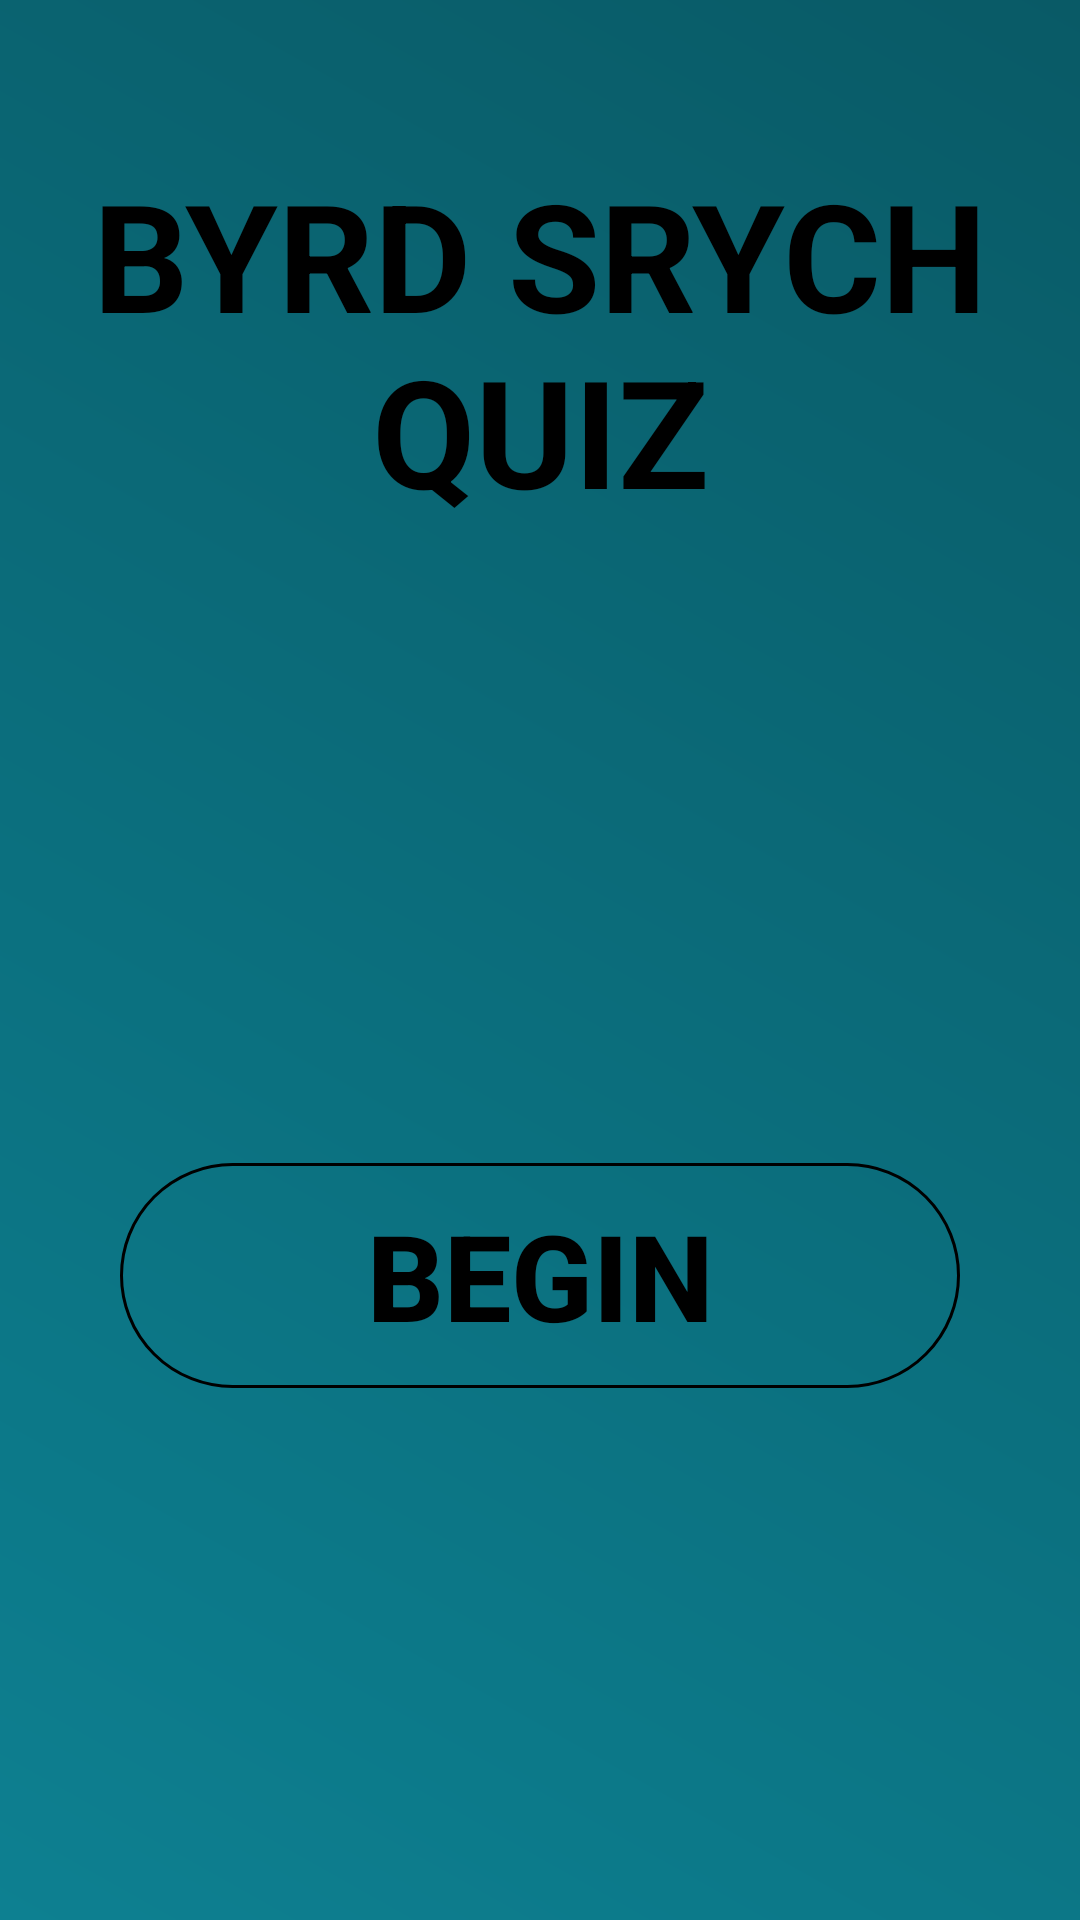

Android layout source for this screen:
<!-- AndroidManifest.xml: application theme Theme.Byrdsyrch -->
<!-- res/layout/activity_start.xml -->
<?xml version="1.0" encoding="utf-8"?>
<androidx.constraintlayout.widget.ConstraintLayout xmlns:android="http://schemas.android.com/apk/res/android"
    xmlns:app="http://schemas.android.com/apk/res-auto"
    xmlns:tools="http://schemas.android.com/tools"
    android:layout_width="match_parent"
    android:layout_height="match_parent"
    android:background="@drawable/background"
    tools:context=".Start">


    <TextView
        android:layout_width="wrap_content"
        android:layout_height="wrap_content"
        android:gravity="center"
        android:text="BYRD SRYCH QUIZ"
        android:textSize="50dp"
        android:textStyle="bold"
        app:layout_constraintBottom_toBottomOf="parent"
        app:layout_constraintLeft_toLeftOf="parent"
        app:layout_constraintRight_toRightOf="parent"
        app:layout_constraintTop_toTopOf="parent"
        app:layout_constraintVertical_bias="0.100"
        android:textColor="@color/black">



    </TextView>


    <android.widget.Button
        android:id="@+id/start"
        android:layout_width="match_parent"
        android:layout_height="75dp"
        app:layout_constraintBottom_toBottomOf="parent"
        app:layout_constraintTop_toTopOf="parent"
        android:layout_marginStart="40dp"
        android:layout_marginTop="250dp"
        android:layout_marginEnd="40dp"
        android:layout_marginBottom="40dp"
        android:background="@drawable/bg"
        android:enabled="true"
        android:text="Begin"
        android:textColor="@color/black"
        android:textSize="40dp"
        android:textStyle="bold">

    </android.widget.Button>

</androidx.constraintlayout.widget.ConstraintLayout>
<!-- resources referenced by this layout -->
<resources>
  <!-- drawable background (drawable) -->
  <?xml version="1.0" encoding="utf-8"?>
  <shape xmlns:android="http://schemas.android.com/apk/res/android">
  
      <gradient android:startColor="#0d8091"
          android:endColor="#095a66"
          android:angle="45"
          android:type="linear"/>
  
  </shape>
  <!-- drawable bg (drawable) -->
  <?xml version="1.0" encoding="utf-8"?>
  <shape xmlns:android="http://schemas.android.com/apk/res/android">
  
      <corners android:radius="50dp"></corners>
      <stroke android:color="#000000"
          android:width="1dp"></stroke>
  
  </shape>
  <style name="Theme.Byrdsyrch" parent="Theme.MaterialComponents.DayNight.NoActionBar">
  
      </style>
  <!-- not gathered from this repository: default colours our renderer supplied (Android Studio template values) -->
  <color name="black">#FF000000</color>
</resources>
